Labelled photos from "Mango-Dataset", an image-classification folder in muhammadimran-ui/Mango-Dataset. The possible labels are: damage, good mango, over ripe mango, under ripe mango.

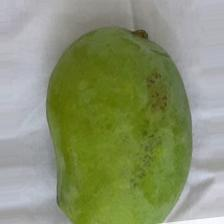
Label: good mango

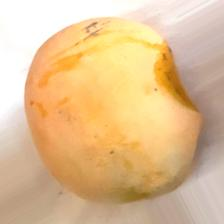
Label: over ripe mango

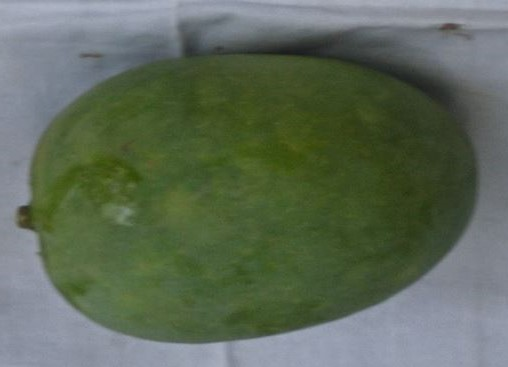
Label: under ripe mango

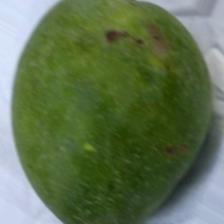
Label: under ripe mango

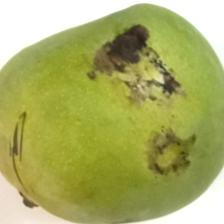
Label: damage

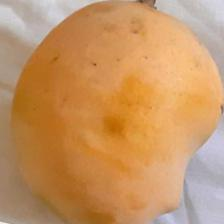
Label: over ripe mango
